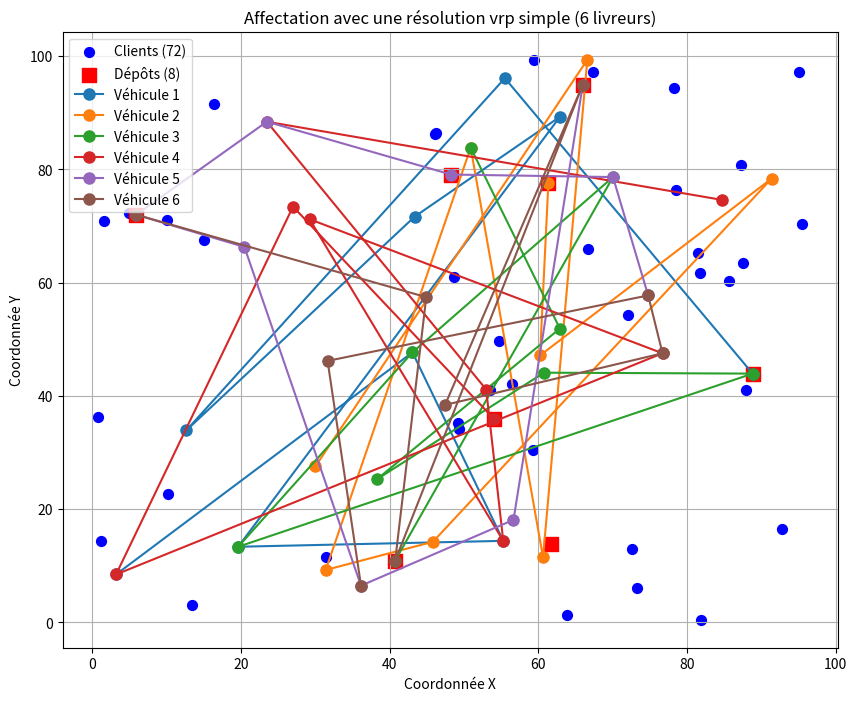

Source code (Python):
import numpy as np
import pandas as pd
import matplotlib.pyplot as plt

# Définition des paramètres
n_nodes = 80  # Nombre de nœuds
n_depots = 8  # Nombre de dépôts
n_vehicles = 6  # Nombre de véhicules (réduit pour correspondre aux dépôts)
capacity = 100  # Capacité des véhicules
max_time = 350  # Durée maximale d'un trajet
max_customers = 8  # Nombre maximal de clients par dépôt
max_speed = 45

# Génération des données
nodes = np.random.uniform(0, 100, size=(n_nodes, 2))  # Coordonnées des nœuds
depots = np.random.choice(n_nodes, size=n_depots, replace=False)  # Index des dépôts
vehicles = np.random.choice(n_nodes, size=n_vehicles, replace=False)  # Index des véhicules



demand = np.random.randint(1, 25, size=n_nodes)  # Demande de chaque nœud
distances = np.zeros((n_nodes, n_nodes))  # Matrice des distances entre les nœuds
visited = np.zeros((n_vehicles, n_nodes), dtype=int)
print(depots)
print(vehicles)



# Calcul des distances entre les nœuds
for i in range(n_nodes):
    for j in range(n_nodes):
        distances[i, j] = np.sqrt((nodes[i, 0] - nodes[j, 0]) ** 2 + (nodes[i, 1] - nodes[j, 1]) ** 2)

# Définition de la fonction objectif
def objective_function(solution):
    total_distance = 0
    for i in range(n_vehicles):
        for j in range(max_customers):
            total_distance += distances[solution[i, j], solution[i, j + 1]]
    return total_distance

# Définition des contraintes
def constraints(solution):
    # Contrainte de capacité
    for i in range(n_vehicles):
        if np.sum(demand[solution[i, :]]) > capacity:
            return False
    # Contrainte de temps
    for i in range(n_vehicles):
        total_time = 0
        for j in range(max_customers):
            total_time += distances[solution[i, j], solution[i, j + 1]] / max_speed
        if total_time > max_time:
            return False
    
    # Contrainte de nœuds visités une seule fois par véhicule
    for j in range(n_nodes):
        if np.sum(visited[:, j]) != 1:
            return False
    return True

# Algorithme de résolution
solution = np.zeros((n_vehicles, max_customers + 1), dtype=int)  # Solution initiale
for i in range(n_vehicles):
    solution[i, 0] = depots[i]
    remaining_customers = np.setdiff1d(np.arange(n_nodes), depots[i])
    
    # Sélection aléatoire des clients
    selected_customers = np.random.choice(remaining_customers, size=max_customers, replace=False)
    
    # Mise à jour de la matrice binaire des visites
    visited[i, selected_customers] = 1
    
    solution[i, 1:] = selected_customers

# Itérations de l'algorithme
for it in range(100):
    # Sélection d'une solution aléatoire
    random_solution = np.random.permutation(solution)
    # Calcul de la distance de la solution aléatoire
    random_distance = objective_function(random_solution)
    
    # Vérification des contraintes (capacité, temps, visites uniques)
    if random_distance < objective_function(solution) and constraints(random_solution):
        solution = random_solution

# Affichage de la solution
print(solution)
print(objective_function(solution))

# Nombre de commandes, de dépôts et de livreurs
n_commandes = n_nodes - n_depots  # Nombre de commandes
n_depo = n_depots  # Nombre de dépôts
n_livreurs = n_vehicles  # Nombre de livreurs

# Carte des nœuds et des dépôts
plt.figure(figsize=(10, 8))
plt.scatter(nodes[:, 0], nodes[:, 1], c='b', label=f'Clients ({n_commandes})', marker='o', s=50)
plt.scatter(nodes[depots, 0], nodes[depots, 1], c='r', label=f'Dépôts ({n_depo})', marker='s', s=100)
plt.xlabel('Coordonnée X')
plt.ylabel('Coordonnée Y')
plt.title(f'Affectation avec une résolution vrp simple ({n_livreurs} livreurs)')
plt.legend()
plt.grid(True)

# Trajets des véhicules
for i in range(n_vehicles):
    vehicle_route = solution[i]
    x = nodes[vehicle_route, 0]
    y = nodes[vehicle_route, 1]
    plt.plot(x, y, linestyle='-', marker='o', markersize=8, label=f'Véhicule {i+1}')
plt.legend()

# # Capacité des véhicules
# plt.figure(figsize=(6, 6))
# demand_per_vehicle = np.array([np.sum(demand[solution[i, :]]) for i in range(n_vehicles)])
# plt.pie(demand_per_vehicle, labels=[f'Véhicule {i+1}' for i in range(n_vehicles)], autopct='%1.1f%%')
# plt.title('Capacité des véhicules')
# plt.axis('equal')

# # Temps de trajet
# total_time_per_vehicle = np.zeros(n_vehicles)
# for i in range(n_vehicles):
#     total_time_per_vehicle[i] = np.sum(distances[solution[i, :-1], solution[i, 1:]]) / max_speed
# plt.figure()
# plt.bar(range(n_vehicles), total_time_per_vehicle)
# plt.xlabel('Véhicule')
# plt.ylabel('Temps de trajet')
# plt.title('Temps de trajet par véhicule')

# Distance totale
total_distance = objective_function(solution)
print(f'Distance totale parcourue : {total_distance}')

# Affichage
plt.show()